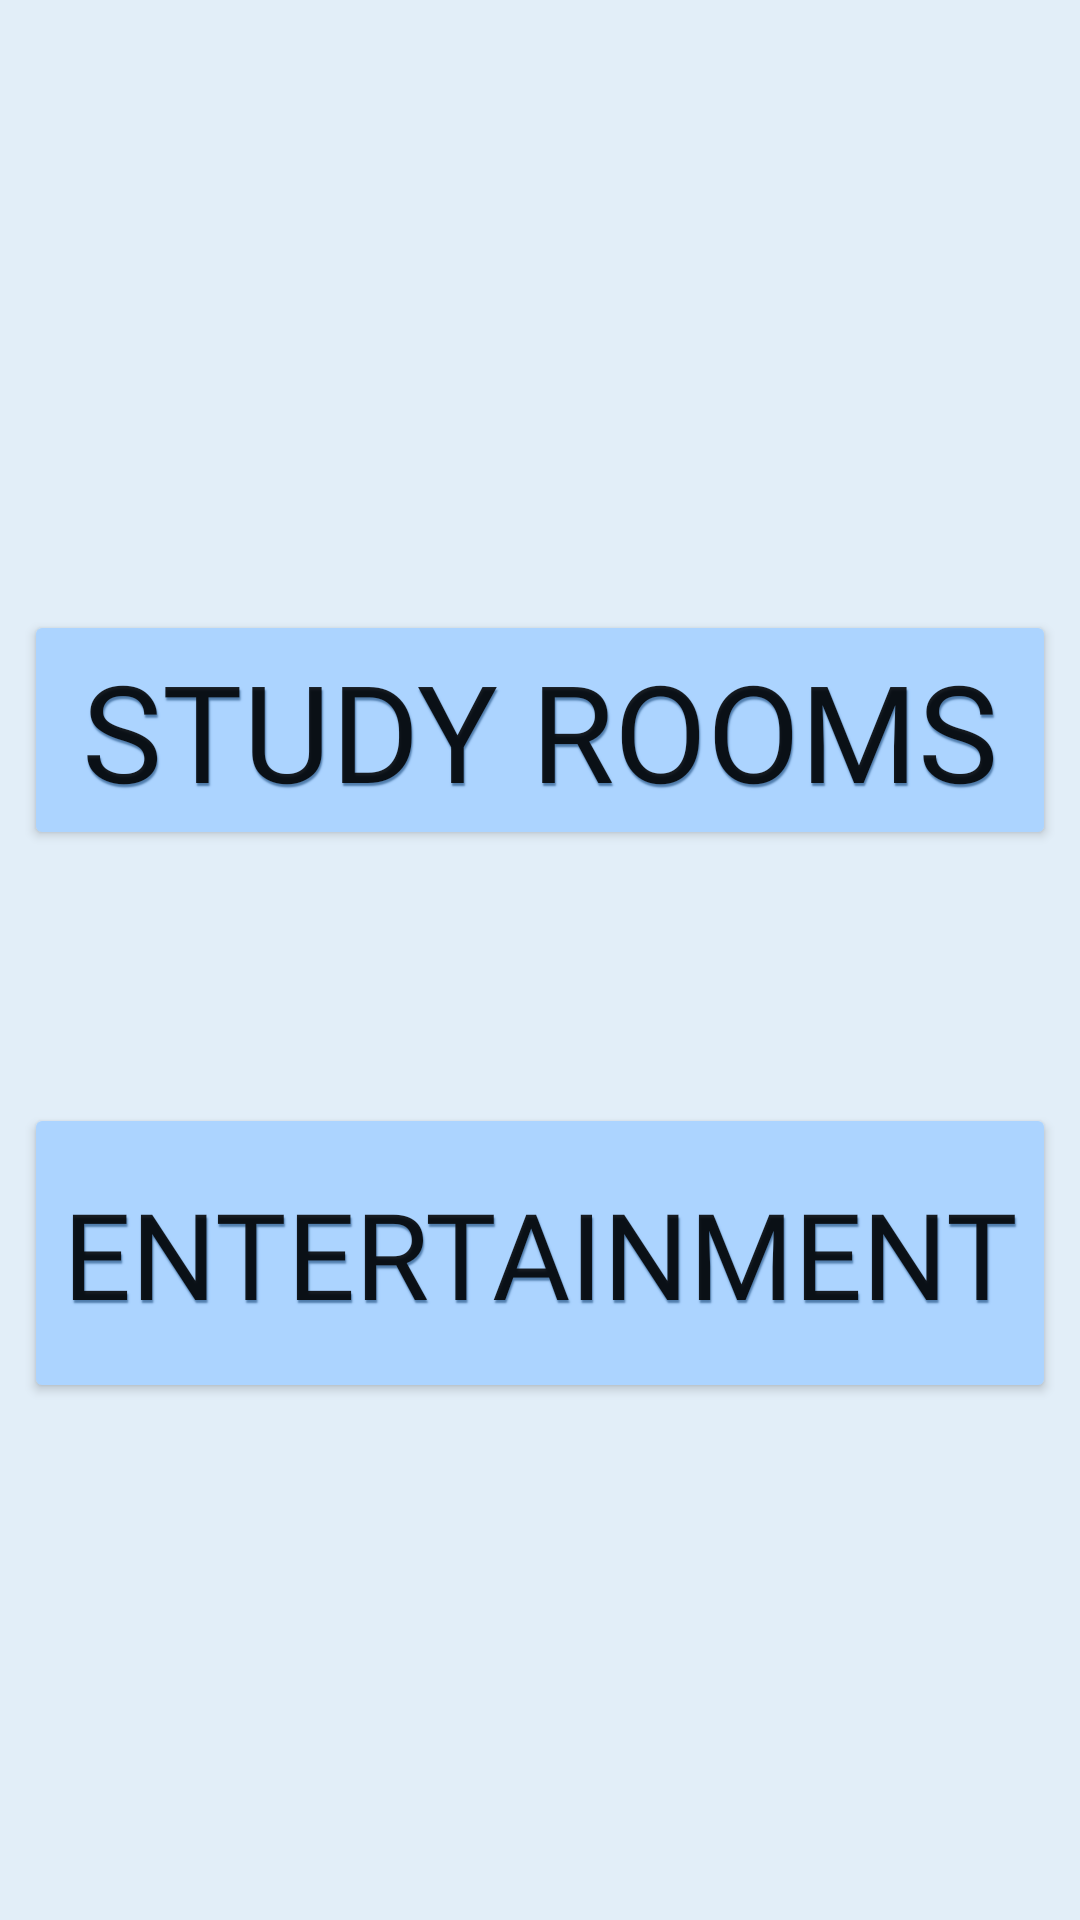

This screen was rendered from an Android layout file. Write that file and the resources it references.
<!-- AndroidManifest.xml: application theme Theme.HopHacks -->
<!-- res/layout/fragment_first.xml -->
<?xml version="1.0" encoding="utf-8"?>
<androidx.constraintlayout.widget.ConstraintLayout xmlns:android="http://schemas.android.com/apk/res/android"
    xmlns:app="http://schemas.android.com/apk/res-auto"
    xmlns:tools="http://schemas.android.com/tools"
    android:layout_width="match_parent"
    android:layout_height="match_parent"
    android:background="#E2EEF8"
    android:backgroundTint="#004F7CAC"
    android:backgroundTintMode="src_atop"
    tools:context=".FirstFragment">


    <EditText
        android:id="@+id/editTextTextMultiLine3"
        android:layout_width="413dp"
        android:layout_height="82dp"
        android:background="#00000000"
        android:ems="10"
        android:fontFamily="@font/baloo_bhai"
        android:gravity="center_horizontal"
        android:inputType="textMultiLine"
        android:textAlignment="center"
        android:textColor="@color/blue"
        android:textSize="20sp"
        app:layout_constraintBottom_toBottomOf="parent"
        app:layout_constraintEnd_toEndOf="parent"
        app:layout_constraintStart_toStartOf="parent"
        app:layout_constraintTop_toTopOf="parent"
        app:layout_constraintVertical_bias="0.499"
        tools:text="For those looking for a place to grind out their homework" />

    <Button
        android:id="@+id/button_first"
        android:layout_width="0dp"
        android:layout_height="wrap_content"
        android:layout_marginStart="8dp"
        android:layout_marginEnd="8dp"
        android:backgroundTint="#ACD4FF"
        android:fontFamily="@font/baloo_bhai"
        android:shadowColor="#4F7CAC"
        android:shadowDx="1"
        android:shadowDy="3"
        android:shadowRadius="1"
        android:text="@string/study_rooms"
        android:textSize="45sp"
        app:layout_constraintBottom_toBottomOf="parent"
        app:layout_constraintEnd_toEndOf="parent"
        app:layout_constraintHorizontal_bias="1.0"
        app:layout_constraintStart_toStartOf="parent"
        app:layout_constraintTop_toTopOf="parent"
        app:layout_constraintVertical_bias="0.363"
        app:strokeColor="#4F7CAC" />

    <Button
        android:id="@+id/button_second"
        android:layout_width="0dp"
        android:layout_height="100dp"
        android:layout_marginStart="8dp"
        android:layout_marginEnd="8dp"
        android:backgroundTint="#ACD4FF"
        android:fontFamily="@font/baloo_bhai"
        android:shadowColor="#4F7CAC"
        android:shadowDx="1"
        android:shadowDy="3"
        android:shadowRadius="1"
        android:text="@string/entertainment"
        android:textSize="40sp"
        app:layout_constraintBottom_toBottomOf="parent"
        app:layout_constraintEnd_toEndOf="parent"
        app:layout_constraintHorizontal_bias="0.0"
        app:layout_constraintStart_toStartOf="parent"
        app:layout_constraintTop_toTopOf="parent"
        app:layout_constraintVertical_bias="0.681" />

    <EditText
        android:id="@+id/editTextTextMultiLine2"
        android:layout_width="418dp"
        android:layout_height="82dp"
        android:background="#00000000"
        android:ems="10"
        android:fontFamily="@font/baloo_bhai"
        android:gravity="center_horizontal"
        android:inputType="textMultiLine"
        android:textAlignment="center"
        android:textColor="@color/blue"
        android:textSize="20sp"
        app:layout_constraintBottom_toBottomOf="parent"
        app:layout_constraintEnd_toEndOf="parent"
        app:layout_constraintHorizontal_bias="0.571"
        app:layout_constraintStart_toStartOf="parent"
        app:layout_constraintTop_toTopOf="parent"
        app:layout_constraintVertical_bias="0.816"
        tools:text="For those looking for on-campus fun" />

    <ImageView
        android:id="@+id/imageView"
        android:layout_width="wrap_content"
        android:layout_height="wrap_content"
        android:src="@drawable/hf3"
        app:layout_constraintBottom_toBottomOf="parent"
        app:layout_constraintEnd_toEndOf="parent"
        app:layout_constraintHorizontal_bias="1.0"
        app:layout_constraintStart_toStartOf="parent"
        app:layout_constraintTop_toTopOf="parent"
        app:layout_constraintVertical_bias="0.046"
        android:contentDescription="@string/logo"/>



</androidx.constraintlayout.widget.ConstraintLayout>
<!-- resources referenced by this layout -->
<resources>
  <color name="blue">#4f7cac</color>
  <string name="entertainment">Entertainment</string>
  <string name="logo">logo</string>
  <string name="study_rooms">Study rooms</string>
  <style name="Theme.HopHacks" parent="Theme.MaterialComponents.DayNight.NoActionBar">
          
          <item name="colorPrimary">#E2EEF8</item>
          <item name="colorPrimaryVariant">#E2EEF8</item>
          <item name="colorOnPrimary">@color/white</item>
          
          <item name="colorSecondary">@color/teal_200</item>
          <item name="colorSecondaryVariant">@color/teal_700</item>
          <item name="colorOnSecondary">@color/black</item>
          
          <item name="android:statusBarColor" tools:targetApi="l">?attr/colorPrimaryVariant</item>
          
      </style>
  <color name="white">#FFFFFFFF</color>
  <color name="teal_200">#FF03DAC5</color>
  <color name="teal_700">#FF018786</color>
  <color name="black">#FF000000</color>
</resources>
